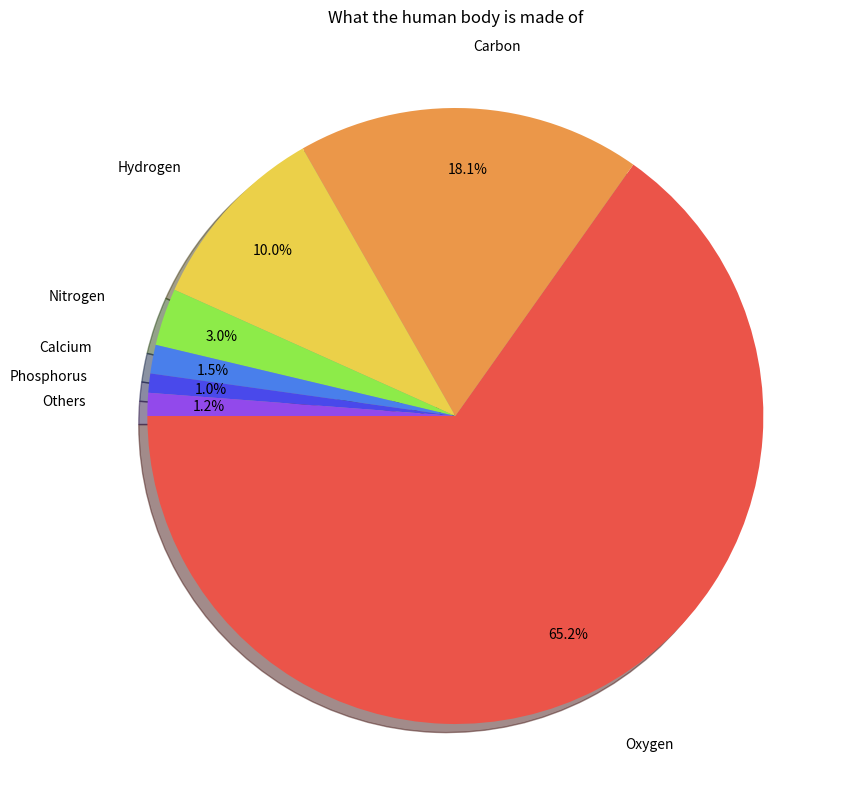

Reproduce this figure in Python.
import matplotlib.pyplot as plt

labels = ["Oxygen","Carbon","Hydrogen","Nitrogen","Calcium","Phosphorus","Others"]
data = [65,18,10,3,1.5,1,1.2]

plt.figure(figsize=(10,10))
colours = ["#eb5449","#eb9749","#ebd049","#8deb49","#497feb","#4949eb","#9249eb"]
plt.pie(data,labels=labels,autopct="%1.1f%%",startangle=180,shadow=True,colors=colours,labeldistance=1.2,pctdistance=0.8)
plt.title("What the human body is made of")
plt.show()